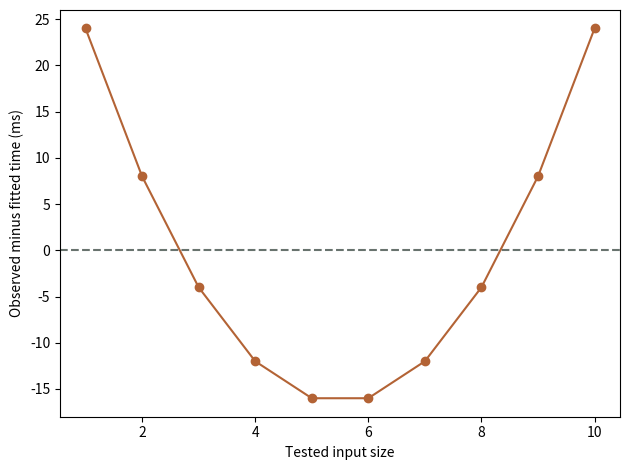

The matplotlib source for this figure:
# Copyright © 2026 Christopher Snow
# Authored model. See the lesson for assumptions and interpretation.
import numpy as np
import matplotlib.pyplot as plt
from scipy import stats
size = np.arange(1, 11)
elapsed = 20 + 2 * size**2
fit = stats.linregress(size, elapsed)
prediction = fit.intercept + fit.slope * size
residual = elapsed - prediction
print("Slope (ms per size unit):", round(fit.slope, 3))
print("Residuals (ms):", residual.round(2))
plt.axhline(0, color="#68736e", linestyle="--")
plt.plot(size, residual, "o-", color="#b36335")
plt.xlabel("Tested input size"); plt.ylabel("Observed minus fitted time (ms)")
plt.tight_layout()
